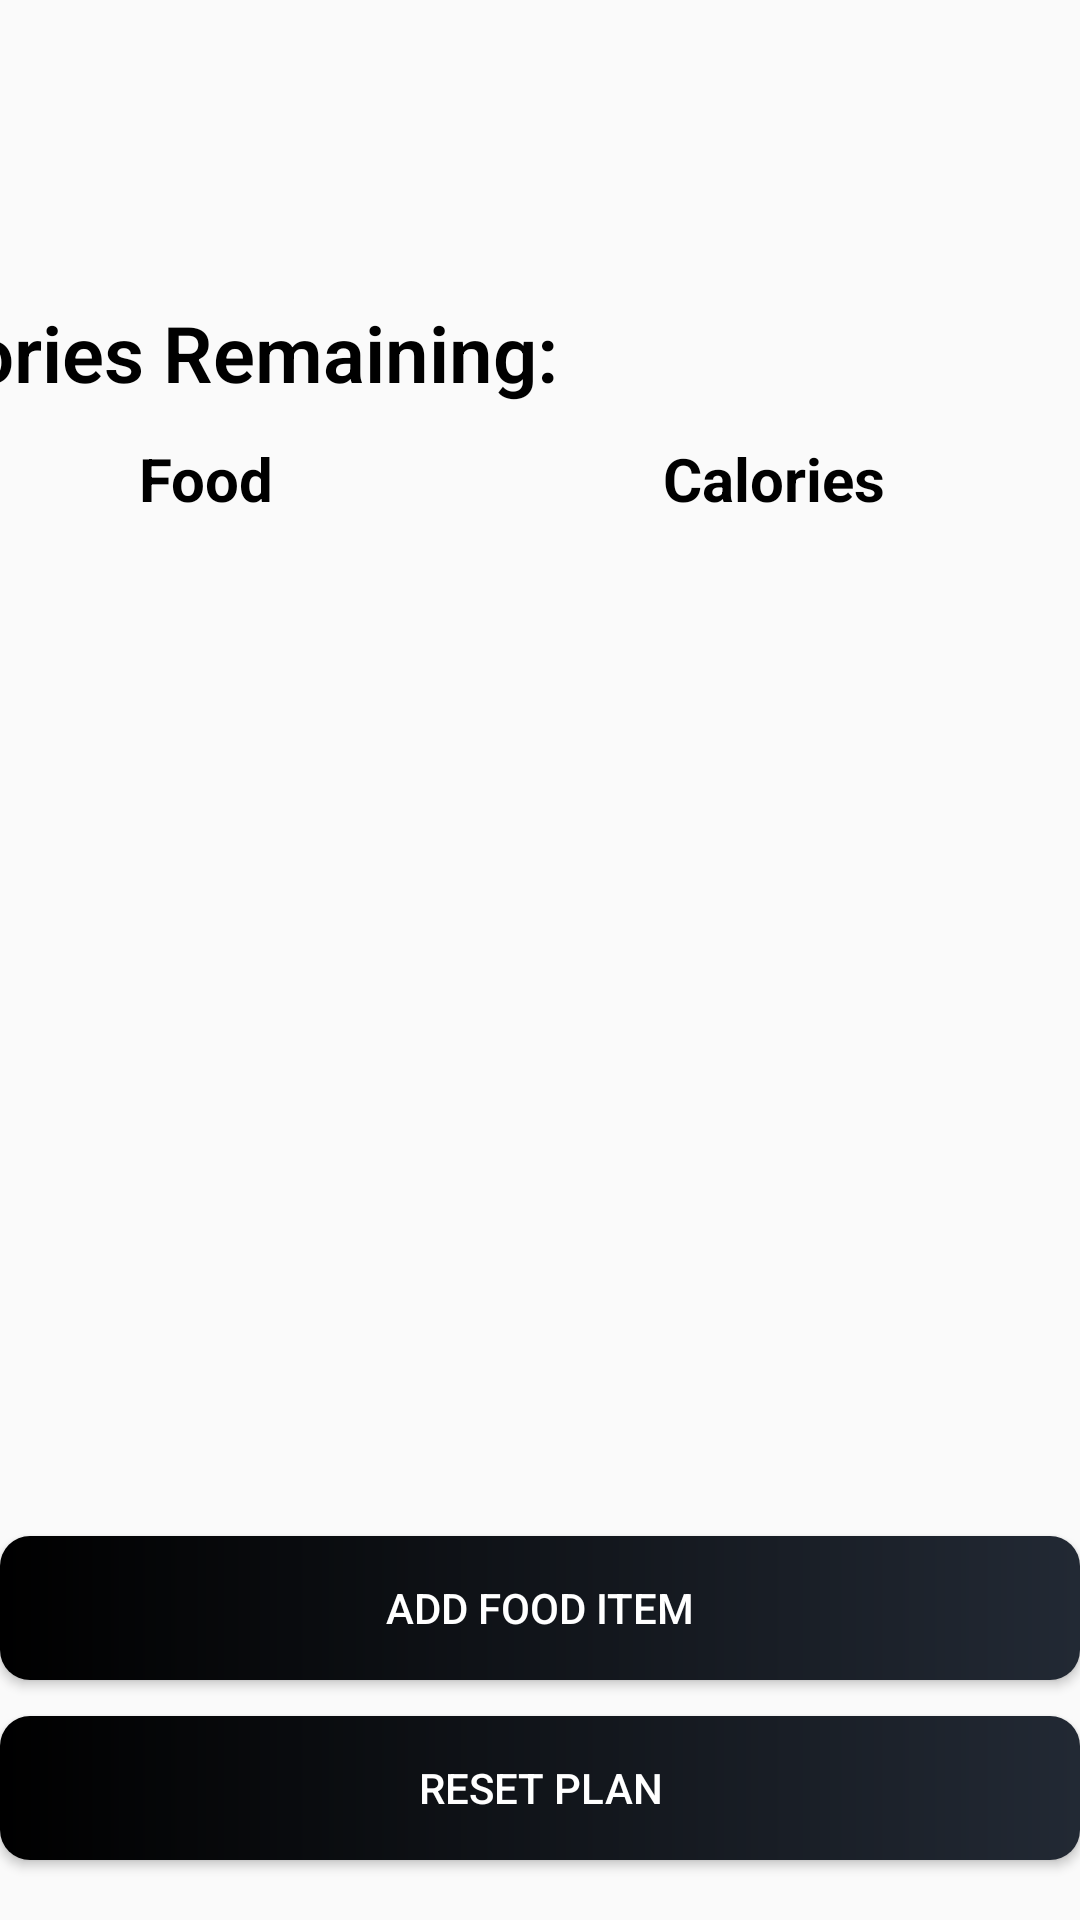

Layout XML and referenced resources for this Android screen:
<!-- AndroidManifest.xml: activity theme Theme.AppCompat.Light.NoActionBar -->
<!-- res/layout/activity_calories_calculator.xml -->
<?xml version="1.0" encoding="utf-8"?>
<androidx.constraintlayout.widget.ConstraintLayout xmlns:android="http://schemas.android.com/apk/res/android"
    xmlns:app="http://schemas.android.com/apk/res-auto"
    xmlns:tools="http://schemas.android.com/tools"
    android:layout_width="match_parent"
    android:layout_height="match_parent"
    tools:context=".ui.diet.CaloriesCalculatorActivity">

    <FrameLayout
        android:id="@+id/fl_header_image"
        android:layout_width="410dp"
        android:layout_height="66dp"
        android:layout_marginTop="4dp"
        app:layout_constraintEnd_toEndOf="parent"
        app:layout_constraintStart_toStartOf="parent"
        app:layout_constraintTop_toTopOf="parent">

        <androidx.appcompat.widget.Toolbar
            android:id="@+id/toolbar_forgot_password_activity"
            android:layout_width="match_parent"
            android:layout_height="?attr/actionBarSize"
            android:layout_gravity="top" />
    </FrameLayout>

    <TextView
        android:id="@+id/remaining"
        android:layout_width="348dp"
        android:layout_height="38dp"
        android:layout_marginTop="100dp"
        android:layout_marginEnd="60dp"
        android:text="Calories Remaining:"
        android:fontFamily="sans-serif-light"
        android:textColor="@color/black"
        android:textStyle="bold"
        android:textSize="26sp"
        app:layout_constraintEnd_toEndOf="parent"
        app:layout_constraintTop_toTopOf="parent" />

    <TextView
        android:id="@+id/calories"
        android:layout_width="100dp"
        android:layout_height="38dp"
        android:layout_marginTop="100dp"
        android:layout_marginEnd="60dp"
        android:text=""
        android:textStyle="bold"
        android:fontFamily="sans-serif-light"
        android:textColor="@color/black"
        android:textSize="26sp"
        app:layout_constraintEnd_toEndOf="parent"
        app:layout_constraintTop_toTopOf="parent" />

    <ListView
        android:id="@+id/list"
        android:layout_width="421dp"
        android:layout_height="409dp"
        android:layout_marginTop="36dp"
        app:layout_constraintEnd_toEndOf="parent"
        app:layout_constraintStart_toStartOf="parent"
        app:layout_constraintTop_toBottomOf="@+id/remaining" />

    <TextView
        android:id="@+id/totalCal"
        android:layout_width="301dp"
        android:layout_height="35dp"
        android:layout_marginTop="584dp"
        android:layout_marginEnd="8dp"
        android:text="Total Calories:"
        android:fontFamily="sans-serif-light"
        android:textColor="@color/black"
        android:textSize="26sp"
        app:layout_constraintEnd_toEndOf="parent"
        app:layout_constraintHorizontal_bias="0.088"
        app:layout_constraintStart_toStartOf="parent"
        app:layout_constraintTop_toTopOf="parent" />

    <Button
        android:id="@+id/reset_plan"
        android:layout_width="match_parent"
        android:layout_height="wrap_content"
        android:layout_marginBottom="20dp"
        android:background="@drawable/button_background"
        android:text="RESET PLAN"
        android:textColor="@color/colorWhite"
        app:layout_constraintBottom_toBottomOf="parent"
        app:layout_constraintEnd_toEndOf="parent"
        app:layout_constraintHorizontal_bias="1.0"
        app:layout_constraintStart_toStartOf="parent" />

    <Button
        android:id="@+id/addFood"
        android:layout_width="match_parent"
        android:layout_height="wrap_content"
        android:layout_marginBottom="80dp"
        android:background="@drawable/button_background"
        android:text="ADD FOOD ITEM"
        android:textColor="@color/colorWhite"
        app:layout_constraintBottom_toBottomOf="parent"
        app:layout_constraintEnd_toEndOf="parent"
        app:layout_constraintStart_toStartOf="parent" />

    <TextView
        android:id="@+id/textView4"
        android:layout_width="wrap_content"
        android:layout_height="wrap_content"
        android:layout_marginTop="8dp"
        android:fontFamily="sans-serif"
        android:text="Food"
        android:textColor="@color/black"
        android:textSize="20dp"
        android:textStyle="bold"
        app:layout_constraintEnd_toEndOf="parent"
        app:layout_constraintHorizontal_bias="0.147"
        app:layout_constraintStart_toStartOf="parent"
        app:layout_constraintTop_toBottomOf="@+id/remaining" />

    <TextView
        android:id="@+id/textView5"
        android:layout_width="wrap_content"
        android:layout_height="wrap_content"
        android:layout_marginTop="8dp"
        android:fontFamily="sans-serif"
        android:text="Calories"
        android:textColor="@color/black"
        android:textSize="20dp"
        android:textStyle="bold"
        app:layout_constraintEnd_toEndOf="parent"
        app:layout_constraintHorizontal_bias="0.773"
        app:layout_constraintStart_toStartOf="parent"
        app:layout_constraintTop_toBottomOf="@+id/remaining" />

</androidx.constraintlayout.widget.ConstraintLayout>
<!-- resources referenced by this layout -->
<resources>
  <color name="black">#FF000000</color>
  <color name="colorWhite">#FFFFFFFF</color>
  <!-- drawable button_background (drawable) -->
  <?xml version="1.0" encoding="utf-8"?>
  <shape xmlns:android="http://schemas.android.com/apk/res/android"
      android:shape="rectangle">
  
      <gradient
          android:angle="360"
          android:endColor="@color/colorPrimaryDark1"
          android:startColor="@color/black"
          android:type="linear" />
  
      <corners android:radius="@dimen/button_background_radius" />
  </shape>
  <color name="colorPrimaryDark1">#222934</color>
  <dimen name="button_background_radius">10dp</dimen>
  
      /* LoginActivity Dimensions */
</resources>
